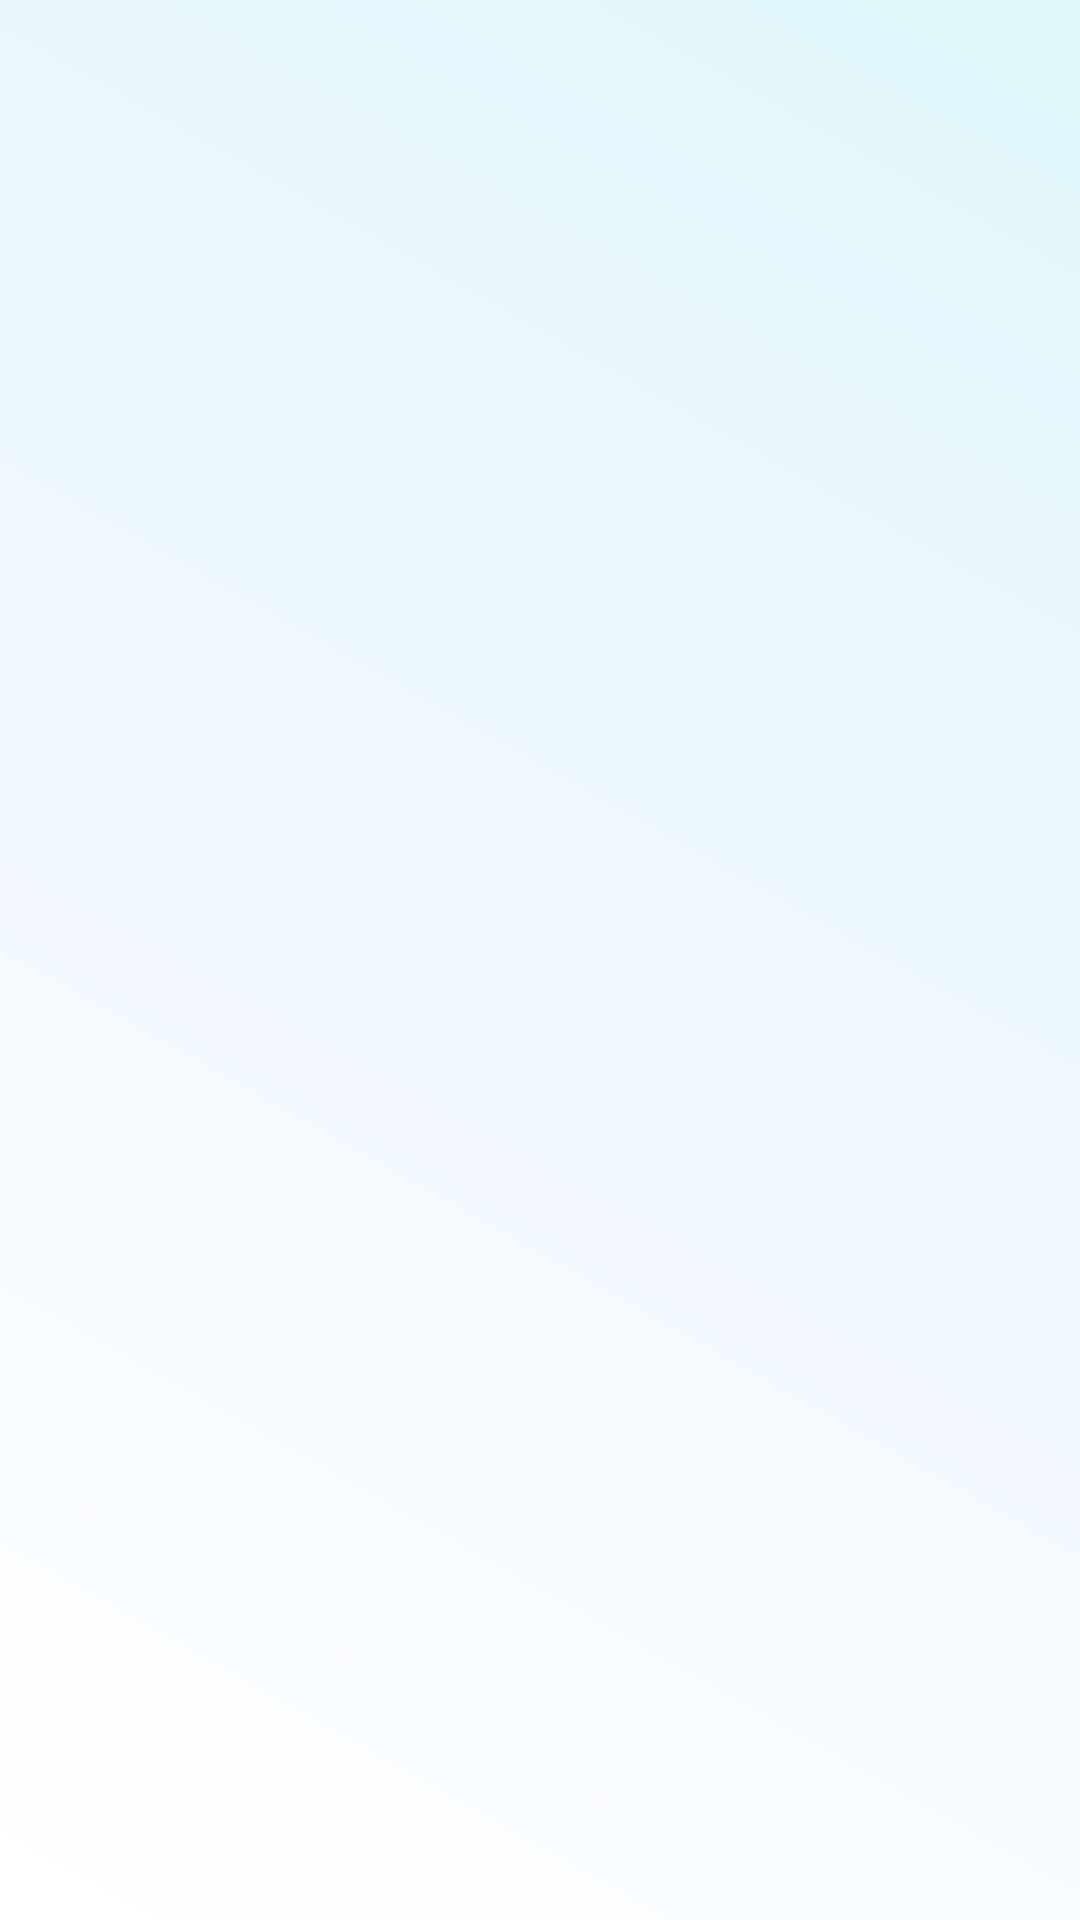

Produce the Android XML layout that renders to this screen, including the resource entries it uses.
<!-- AndroidManifest.xml: application theme Theme.MasterQuizApp -->
<!-- res/layout/activity_splash_screen.xml -->
<?xml version="1.0" encoding="utf-8"?>
<androidx.constraintlayout.widget.ConstraintLayout xmlns:android="http://schemas.android.com/apk/res/android"
    xmlns:app="http://schemas.android.com/apk/res-auto"
    xmlns:tools="http://schemas.android.com/tools"
    android:layout_width="match_parent"
    android:layout_height="match_parent"
    android:background="@android:color/white">

    
    <View
        android:id="@+id/fondoGradiente"
        android:layout_width="match_parent"
        android:layout_height="match_parent"
        android:background="@drawable/fondo_gradiente_splash" />

    
    <ImageView
        android:id="@+id/nombreCompleto"
        android:layout_width="280dp"
        android:layout_height="200dp"
        android:contentDescription="@string/app_name"
        android:alpha="0"
        app:layout_constraintBottom_toBottomOf="parent"
        app:layout_constraintEnd_toEndOf="parent"
        app:layout_constraintStart_toStartOf="parent"
        app:layout_constraintTop_toTopOf="parent"
        android:src="@drawable/nombre_master_quiz" />

    
    <ImageView
        android:id="@+id/nombreAbreviado"
        android:layout_width="320dp"
        android:layout_height="wrap_content"
        android:contentDescription="@string/app_name"
        android:alpha="0"
        app:layout_constraintBottom_toBottomOf="parent"
        app:layout_constraintEnd_toEndOf="parent"
        app:layout_constraintStart_toStartOf="parent"
        app:layout_constraintTop_toTopOf="parent"
        android:src="@drawable/logo_master_quiz_noback" />

    
    <ProgressBar
        android:id="@+id/progressBar"
        style="?android:attr/progressBarStyleHorizontal"
        android:layout_width="220dp"
        android:layout_height="4dp"
        android:progressTint="#26dad1"
        android:layout_marginBottom="80dp"
        android:alpha="0"
        android:progress="0"
        app:layout_constraintBottom_toBottomOf="parent"
        app:layout_constraintEnd_toEndOf="parent"
        app:layout_constraintStart_toStartOf="parent" />

</androidx.constraintlayout.widget.ConstraintLayout>
<!-- resources referenced by this layout -->
<resources>
  <!-- drawable fondo_gradiente_splash (drawable) -->
  <?xml version="1.0" encoding="utf-8"?>
  <shape xmlns:android="http://schemas.android.com/apk/res/android">
      <gradient
          android:type="linear"
          android:angle="45"
          android:startColor="#FFFFFF"
          android:centerColor="#F0F8FF"
          android:endColor="#E0F7FA" />
  </shape>
  <!-- drawable nombre_master_quiz: png bitmap (drawable, 382547 bytes) -->
  <string name="app_name" translatable="false">MasterQuizApp</string>
  <style name="Theme.MasterQuizApp" parent="Base.Theme.MasterQuizApp" />
  <style name="Base.Theme.MasterQuizApp" parent="Theme.Material3.DayNight.NoActionBar">
          
          
      </style>
</resources>
